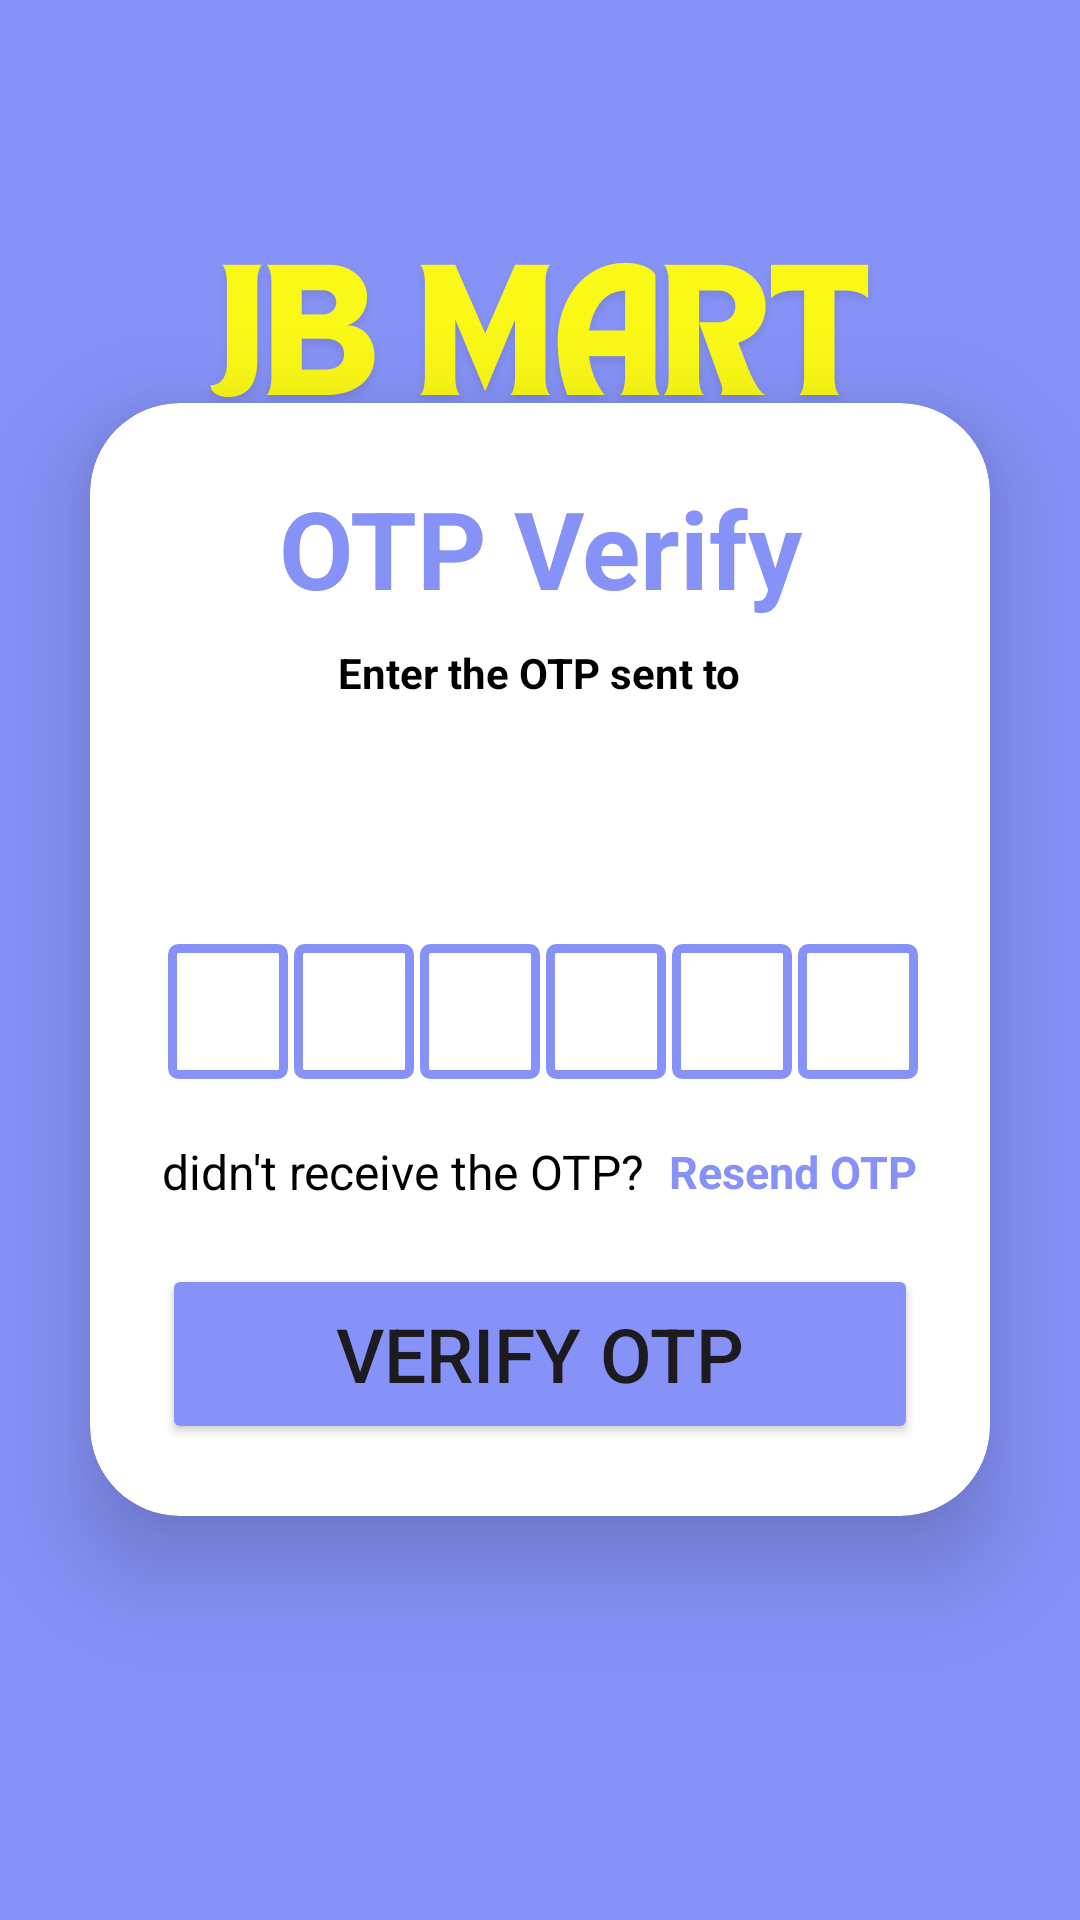

Reconstruct the res/layout file that produces this screen, plus the resources it refers to.
<!-- AndroidManifest.xml: application theme Theme.JBMART -->
<!-- res/layout/activity_forgot_verify.xml -->
<?xml version="1.0" encoding="utf-8"?>
<LinearLayout
    xmlns:android="http://schemas.android.com/apk/res/android"
    xmlns:app="http://schemas.android.com/apk/res-auto"
    xmlns:tools="http://schemas.android.com/tools"
    xmlns:card_view="http://schemas.android.com/apk/res-auto"
    android:id="@+id/main"
    android:layout_width="match_parent"
    android:layout_height="match_parent"
    android:orientation="vertical"
    android:gravity="center"
    android:background="@drawable/jbmart"
    tools:context=".forgot_verify">

    <androidx.cardview.widget.CardView
        android:layout_width="match_parent"
        android:layout_height="wrap_content"
        android:layout_margin="30dp"
        app:cardCornerRadius="30dp"
        app:cardElevation="20dp"
        >

        <LinearLayout
            android:layout_width="match_parent"
            android:layout_height="wrap_content"
            android:orientation="vertical"
            android:layout_gravity="center_horizontal"
            android:padding="24dp">

            <TextView
                android:layout_width="match_parent"
                android:layout_height="wrap_content"
                android:text="OTP Verify"
                android:id="@+id/otpverify"
                android:textSize="36dp"
                android:textAlignment="center"
                android:textStyle="bold"
                android:textColor="@color/purple"/>

            <TextView
                android:layout_width="wrap_content"
                android:layout_height="wrap_content"
                android:padding="8dp"
                android:text="Enter the OTP sent to"
                android:textSize="14dp"
                android:textAlignment="center"
                android:layout_gravity="center"
                android:textColor="@color/black"
                android:textStyle="bold"
                android:layout_marginBottom="20dp"
                />

            <TextView

                android:id="@+id/textMobile"
                android:layout_width="match_parent"
                android:layout_height="wrap_content"
                android:layout_marginStart="50dp"
                android:layout_marginTop="4dp"
                android:layout_marginEnd="50dp"
                android:gravity="center"
                android:textSize="14sp"
                android:textStyle="bold" />

            <LinearLayout
                android:layout_width="match_parent"
                android:layout_height="wrap_content"
                android:layout_marginTop="30dp"
                android:gravity="center"
                android:orientation="horizontal">

                <EditText
                    android:id="@+id/inputcode1"
                    android:layout_width="40dp"
                    android:layout_height="45dp"
                    android:gravity="center"
                    android:background="@drawable/verify_box_view"                    android:imeOptions="actionNext"
                    android:importantForAutofill="no"
                    android:inputType="number"
                    android:layout_marginLeft="2dp"
                    android:maxLength="1"
                    android:textColor="@color/black"
                    android:textSize="24sp"
                    android:textStyle="bold"
                    tools:ignore="LabelFor"/>

                <EditText
                    android:id="@+id/inputcode2"
                    android:layout_width="40dp"
                    android:layout_height="45dp"
                    android:gravity="center"
                    android:background="@drawable/verify_box_view"                    android:imeOptions="actionNext"
                    android:importantForAutofill="no"
                    android:inputType="number"
                    android:layout_marginLeft="2dp"
                    android:maxLength="1"
                    android:textColor="@color/black"
                    android:textSize="24sp"
                    android:textStyle="bold"
                    tools:ignore="LabelFor"/>

                <EditText
                    android:id="@+id/inputcode3"
                    android:layout_width="40dp"
                    android:layout_height="45dp"
                    android:gravity="center"
                    android:background="@drawable/verify_box_view"                    android:imeOptions="actionNext"
                    android:importantForAutofill="no"
                    android:inputType="number"
                    android:layout_marginLeft="2dp"
                    android:maxLength="1"
                    android:textColor="@color/black"
                    android:textSize="24sp"
                    android:textStyle="bold"
                    tools:ignore="LabelFor"/>

                <EditText
                    android:id="@+id/inputcode4"
                    android:layout_width="40dp"
                    android:layout_height="45dp"
                    android:gravity="center"
                    android:background="@drawable/verify_box_view"                    android:imeOptions="actionNext"
                    android:importantForAutofill="no"
                    android:inputType="number"
                    android:layout_marginLeft="2dp"
                    android:maxLength="1"
                    android:textColor="@color/black"
                    android:textSize="24sp"
                    android:textStyle="bold"
                    tools:ignore="LabelFor"/>

                <EditText
                    android:id="@+id/inputcode5"
                    android:layout_width="40dp"
                    android:layout_height="45dp"
                    android:gravity="center"
                    android:background="@drawable/verify_box_view"
                    android:imeOptions="actionNext"
                    android:importantForAutofill="no"
                    android:inputType="number"
                    android:layout_marginLeft="2dp"
                    android:maxLength="1"
                    android:textColor="@color/black"
                    android:textSize="24sp"
                    android:textStyle="bold"
                    tools:ignore="LabelFor"/>

                <EditText
                    android:id="@+id/inputcode6"
                    android:layout_width="40dp"
                    android:layout_height="45dp"
                    android:gravity="center"
                    android:background="@drawable/verify_box_view"
                    android:imeOptions="actionDone"
                    android:importantForAutofill="no"
                    android:inputType="number"
                    android:layout_marginLeft="2dp"
                    android:maxLength="1"
                    android:textColor="@color/black"
                    android:textSize="24sp"
                    android:textStyle="bold"
                    tools:ignore="LabelFor"/>

            </LinearLayout>

            <LinearLayout
                android:layout_width="match_parent"
                android:layout_height="wrap_content"
                android:layout_marginTop="20dp"
                android:gravity="center"
                android:orientation="horizontal">

                <TextView
                    android:layout_width="wrap_content"
                    android:layout_height="wrap_content"
                    android:text="@string/didn_t_receive_the_otp"
                    android:textColor="@color/black"
                    android:textSize="16sp"/>

                <TextView
                    android:id="@+id/textResendOTP"
                    android:layout_width="wrap_content"
                    android:layout_height="wrap_content"
                    android:layout_marginStart="8dp"
                    android:text="@string/resend_otp"
                    android:textColor="@color/lavender"
                    android:textSize="15sp"
                    android:textStyle="bold"/>

            </LinearLayout>

            <FrameLayout
                android:layout_width="match_parent"
                android:layout_height="wrap_content">

                <Button
                    android:id="@+id/verify_otp"
                    android:layout_width="match_parent"
                    android:layout_height="60dp"
                    android:layout_marginTop="20dp"
                    android:backgroundTint="@color/purple"
                    android:text="@string/verify_otp"
                    android:textSize="25dp"
                    app:cornerRadius="20dp" />

                <ProgressBar
                    android:id="@+id/progressBar"
                    android:layout_width="40dp"
                    android:layout_height="40dp"
                    android:layout_gravity="center"
                    android:visibility="gone"/>

            </FrameLayout>


        </LinearLayout>
    </androidx.cardview.widget.CardView>


</LinearLayout>
<!-- resources referenced by this layout -->
<resources>
  <color name="black">#FF000000</color>
  <color name="lavender">#8692f7</color>
  <color name="purple">#8692f7</color>
  <!-- drawable jbmart: png bitmap (drawable, 40319 bytes) -->
  <!-- drawable verify_box_view (drawable) -->
  <?xml version="1.0" encoding="utf-8"?>
  <shape xmlns:android="http://schemas.android.com/apk/res/android"
      android:shape="rectangle">
  
      <stroke
          android:width="3dp"
          android:color="@color/purple"/>
      <corners
          android:radius="2dp"/>
  
  </shape>
  <string name="didn_t_receive_the_otp">didn\'t receive the OTP?</string>
  <string name="resend_otp">Resend OTP</string>
  <string name="verify_otp">Verify OTP</string>
  <style name="Theme.JBMART" parent="Base.Theme.JBMART" />
  <style name="Base.Theme.JBMART" parent="Theme.Material3.DayNight.NoActionBar">
          
          
  
          <item name="colorPrimary">@color/lavender</item>
  
          <item name="colorPrimaryVariant">@color/lavender</item>
  
          <item name="colorOnPrimary">@color/white</item>
          
          <item name="colorSecondary">@color/teal_200</item>
  
          <item name="colorSecondaryVariant">@color/teal_700</item>
  
  
          <item name="colorOnSecondary">@color/black</item>
  
          
  
      </style>
  <color name="white">#FFFFFFFF</color>
  <color name="teal_200">#FF83DAC5</color>
  <color name="teal_700">#FF818786</color>
</resources>
